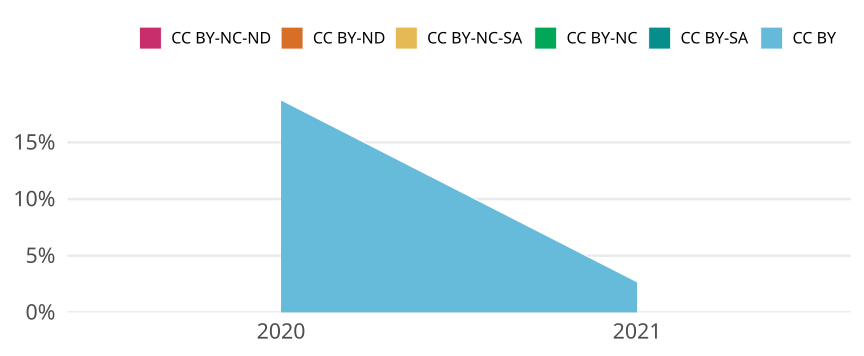

The table this chart was drawn from, first rows:
cr_year, cc, cc_total, jn_all, prop
2020, CC BY, 447, 2386, 0.1873
2020, CC BY-SA, 0, NA, 0
2020, CC BY-NC, 0, NA, 0
2020, CC BY-NC-SA, 0, NA, 0
2020, CC BY-ND, 0, NA, 0
2020, CC BY-NC-ND, 0, NA, 0
2021, CC BY, 59, 2198, 0.02684
2021, CC BY-SA, 0, NA, 0
2021, CC BY-NC, 0, NA, 0
2021, CC BY-NC-SA, 0, NA, 0
2021, CC BY-ND, 0, NA, 0
2021, CC BY-NC-ND, 0, NA, 0
